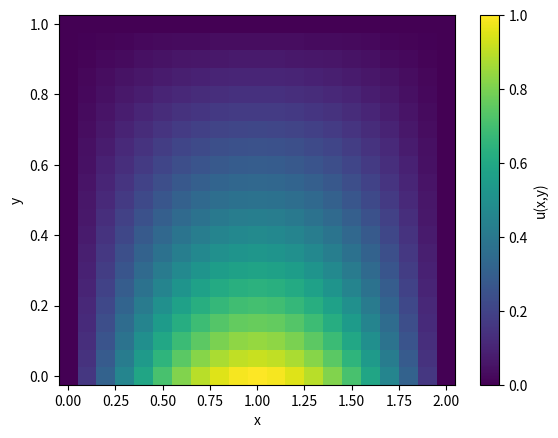

Source code (Python):
import numpy as np
from math import pi
import matplotlib.pyplot as plt
from tqdm import tqdm

# set dimensions of spatial domain
Lx=2.0 
Ly=1.0

# set Dirichlet boundary conditions
def fT(x):
    # y=0 boundary condition
    u = np.zeros(x.size)
    return u

def fB(x):
    # y=Ly boundary condition
    u = np.sin(pi*x/Lx)
    return u

def fL(y):
    # x=0 boundary condition
    u = np.zeros(y.size)
    return u

def fR(y):
    # x=Lx boundary condition
    u = np.zeros(y.size)
    return u


###############################################################################
    

def Parabolic_2D(maxerr, maxcount, mx, my, mt, lmbdax, lmbday, diags, plot):
    """
    solves the PDE using the conditionally stable 2D forward Euler method
    
    inputs:         maxerr - maximum error between iterations
                    maxcount - the maximum number of iterations to perform
                    mx - the number of x gridpoints
                    my - the number of y gridpoints
                    lambdax - the x mesh number
                    lambday - the y mesh number
    
    """
    # initialise the iteration
    err = maxerr+1
    count = 1    
    
    
    
    # solve the PDE
    for k in tqdm(range(mt)):
        if lmbdax + lmbday > 1/8:
            print('This method is unstable for these values of lambda')
            return 0, 0, 0
        
        for j in range(1,my):
            for i in range(1,mx):
                
                u_new[i, j] = u_old[i, j] + lmbdax* ( u_old[i+1, j] - 2*u_old[i,j] + u_old[i-1, j]) \
                            +               lmbday* ( u_old[i, j+1] - 2*u_old[i,j] + u_old[i, j-1])
            
        err = np.max(np.abs(u_new-u_old))
        u_old[:] = u_new[:]
        count=count+1
        
    if diags == True:    
        # diagnostic output
        print('Final iteration error =',err)
        print('Iterations =',count)
    if plot == True:
        
        # and plot the resulting solution
        xx = np.append(x,x[-1]+deltax)-0.5*deltax  # cell corners needed for pcolormesh
        yy = np.append(y,y[-1]+deltay)-0.5*deltay
        plt.pcolormesh(xx,yy,u_new.T)
        cb = plt.colorbar()
        cb.set_label('u(x,y)')
        plt.xlabel('x'); plt.ylabel('y')
        plt.show()
    return u_new, err, count



###############################################################################
# set numerical parameters

maxerr = 1e-4        # target error
maxcount = 1000      # maximum number of iteration steps

mx = 20
my = 20
mt = 10000

T = 2.0
kappa = 1

# set up the numerical environment variables
x = np.linspace(0, Lx, mx+1)     # mesh points in x
y = np.linspace(0, Ly, my+1)     # mesh points in y
t = np.linspace(0, T, mt+1)
deltax = x[1] - x[0]             # gridspacing in x
deltay = y[1] - y[0]             # gridspacing in y
deltat = t[1] - t[0]
lmbdax = kappa*(deltat/deltax**2)
lmbday = kappa*(deltat/deltay**2)

# set up the solution variables
u_old = np.zeros((x.size,y.size))   # u at current time step
u_new = np.zeros((x.size,y.size))   # u at next time step
u_true = np.zeros((x.size,y.size))  # exact solution


# intialise the boundary conditions, for both timesteps
u_old[1:-1,0] = fB(x[1:-1])
u_old[1:-1,-1] = fT(x[1:-1])
u_old[0,1:-1] = fL(y[1:-1])
u_old[-1,1:-1] = fR(y[1:-1])
u_new[:]=u_old[:]

###############################################################################
###############################################################################


#u_new, err, count = Parabolic_2D(maxerr, maxcount, mx, my, mt, lmbdax, lmbday, True, True)
    
if __name__ == '__main__':
    u_new, err, count = Parabolic_2D(maxerr, maxcount, mx, my, mt, lmbdax, lmbday, True, True)

        
        
        
        
